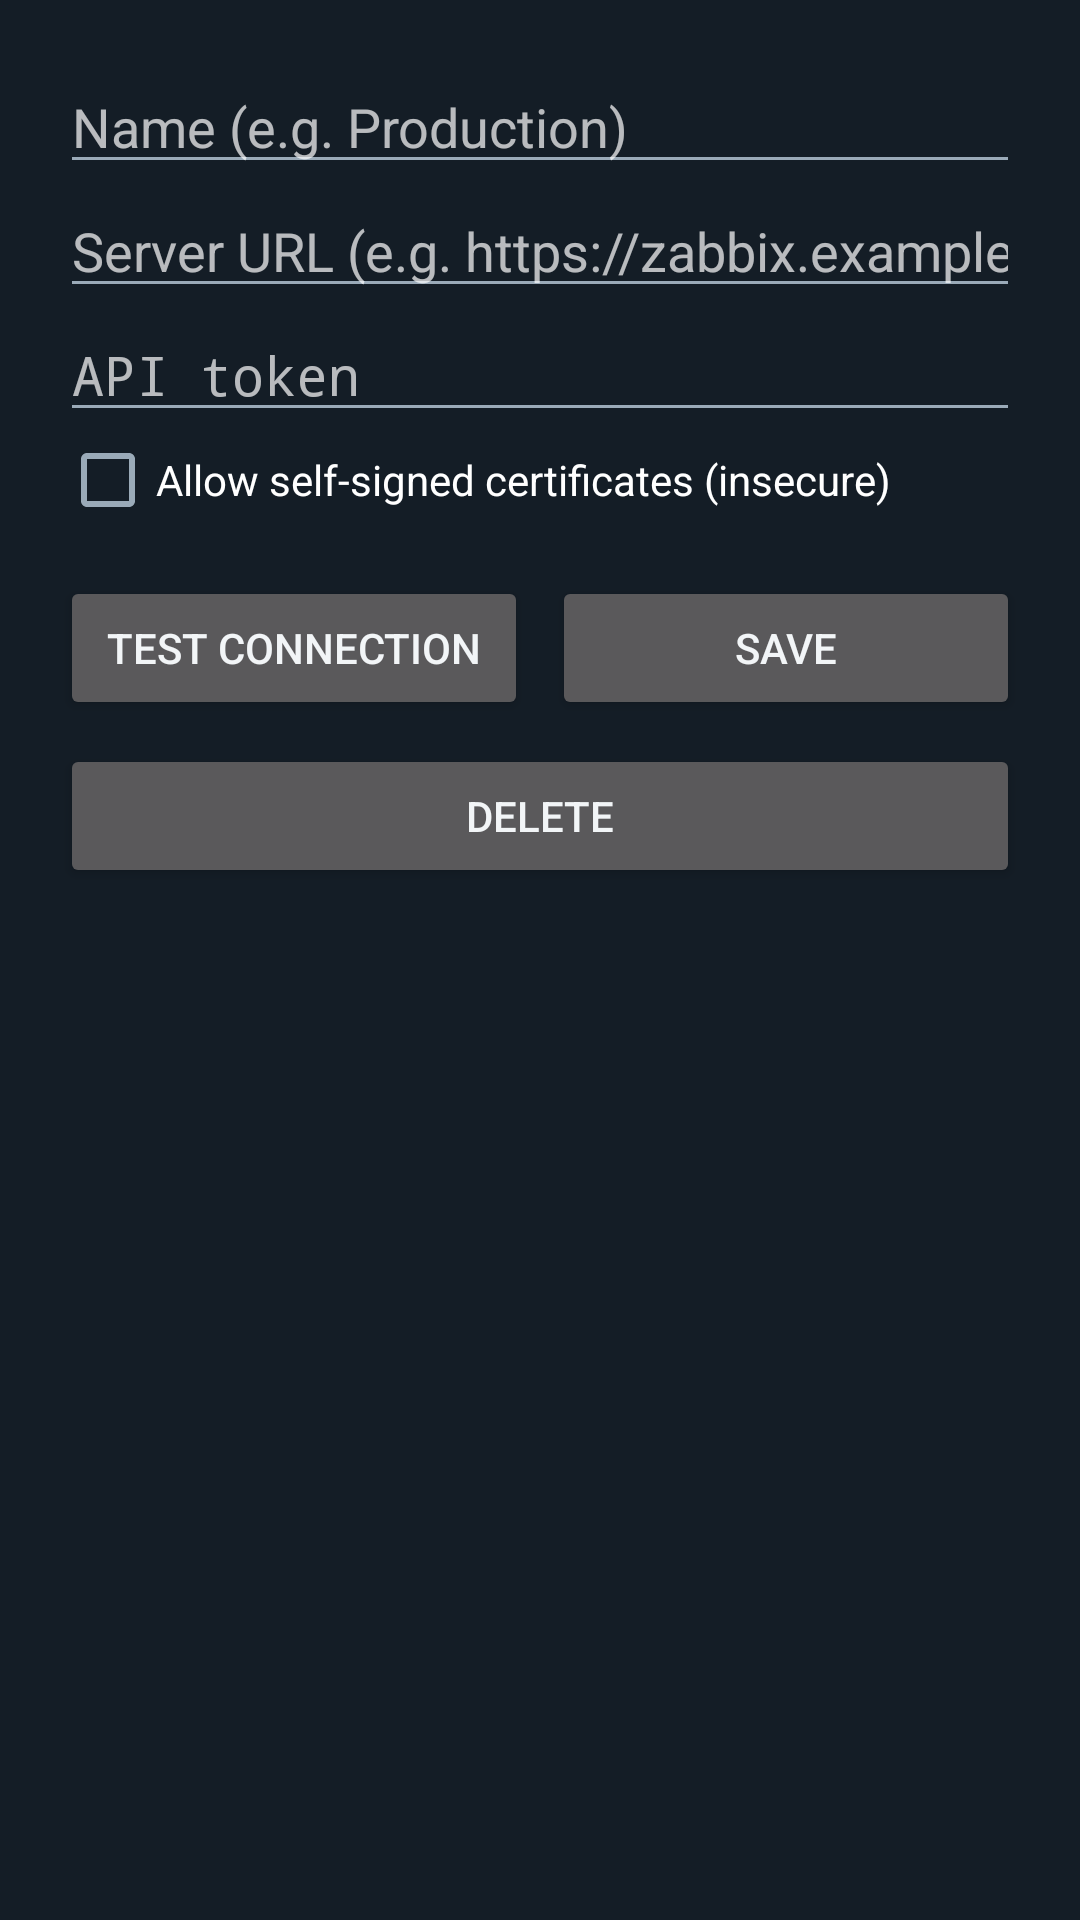

Here is an Android app screen rendered from its layout file. Give the layout XML and the strings, colors and styles it references.
<!-- AndroidManifest.xml: application theme AppTheme -->
<!-- res/layout/activity_server_edit.xml -->
<?xml version="1.0" encoding="utf-8"?>
<ScrollView xmlns:android="http://schemas.android.com/apk/res/android"
    android:layout_width="match_parent"
    android:layout_height="match_parent">

    <LinearLayout
        android:layout_width="match_parent"
        android:layout_height="wrap_content"
        android:orientation="vertical"
        android:padding="20dp">

        <EditText
            android:id="@+id/srv_name"
            android:layout_width="match_parent"
            android:layout_height="wrap_content"
            android:hint="@string/server_name_hint"
            android:inputType="text"
            android:importantForAutofill="no" />

        <EditText
            android:id="@+id/srv_url"
            android:layout_width="match_parent"
            android:layout_height="wrap_content"
            android:hint="@string/cfg_url_hint"
            android:inputType="textUri"
            android:importantForAutofill="no" />

        <EditText
            android:id="@+id/srv_token"
            android:layout_width="match_parent"
            android:layout_height="wrap_content"
            android:hint="@string/cfg_token_hint"
            android:inputType="textPassword"
            android:importantForAutofill="no" />

        <CheckBox
            android:id="@+id/srv_ignore_ssl"
            android:layout_width="wrap_content"
            android:layout_height="wrap_content"
            android:text="@string/cfg_ignore_ssl" />

        <LinearLayout
            android:layout_width="match_parent"
            android:layout_height="wrap_content"
            android:orientation="horizontal"
            android:paddingTop="16dp">

            <Button
                android:id="@+id/srv_test"
                android:layout_width="0dp"
                android:layout_weight="1"
                android:layout_height="wrap_content"
                android:text="@string/cfg_test" />

            <Button
                android:id="@+id/srv_save"
                android:layout_width="0dp"
                android:layout_weight="1"
                android:layout_height="wrap_content"
                android:layout_marginStart="8dp"
                android:text="@string/cfg_save" />
        </LinearLayout>

        <Button
            android:id="@+id/srv_delete"
            android:layout_width="match_parent"
            android:layout_height="wrap_content"
            android:layout_marginTop="8dp"
            android:text="@string/server_delete" />

        <TextView
            android:id="@+id/srv_status"
            android:layout_width="match_parent"
            android:layout_height="wrap_content"
            android:paddingTop="12dp"
            android:textSize="13sp" />
    </LinearLayout>
</ScrollView>
<!-- resources referenced by this layout -->
<resources>
  <string name="cfg_ignore_ssl">Allow self-signed certificates (insecure)</string>
  <string name="cfg_save">Save</string>
  <string name="cfg_test">Test connection</string>
  <string name="cfg_token_hint">API token</string>
  <string name="cfg_url_hint">Server URL (e.g. https://zabbix.example.com)</string>
  <string name="server_delete">Delete</string>
  <string name="server_name_hint">Name (e.g. Production)</string>
  <style name="AppTheme" parent="android:Theme.Material">
          <item name="android:colorPrimary">@color/widget_header</item>
          <item name="android:colorPrimaryDark">#FF10171F</item>
          <item name="android:colorAccent">@color/sev_information</item>
          <item name="android:windowBackground">@color/app_bg</item>
          <item name="android:statusBarColor">#FF10171F</item>
          <item name="android:textColorPrimary">@color/text_primary</item>
          <item name="android:textColorSecondary">@color/text_secondary</item>
      </style>
  <color name="widget_header">#FF16202A</color>
  <color name="sev_information">#FF7499FF</color>
  <color name="app_bg">#FF141D26</color>
  <color name="text_primary">#FFF2F5F7</color>
  <color name="text_secondary">#FF9AAAB8</color>
</resources>
